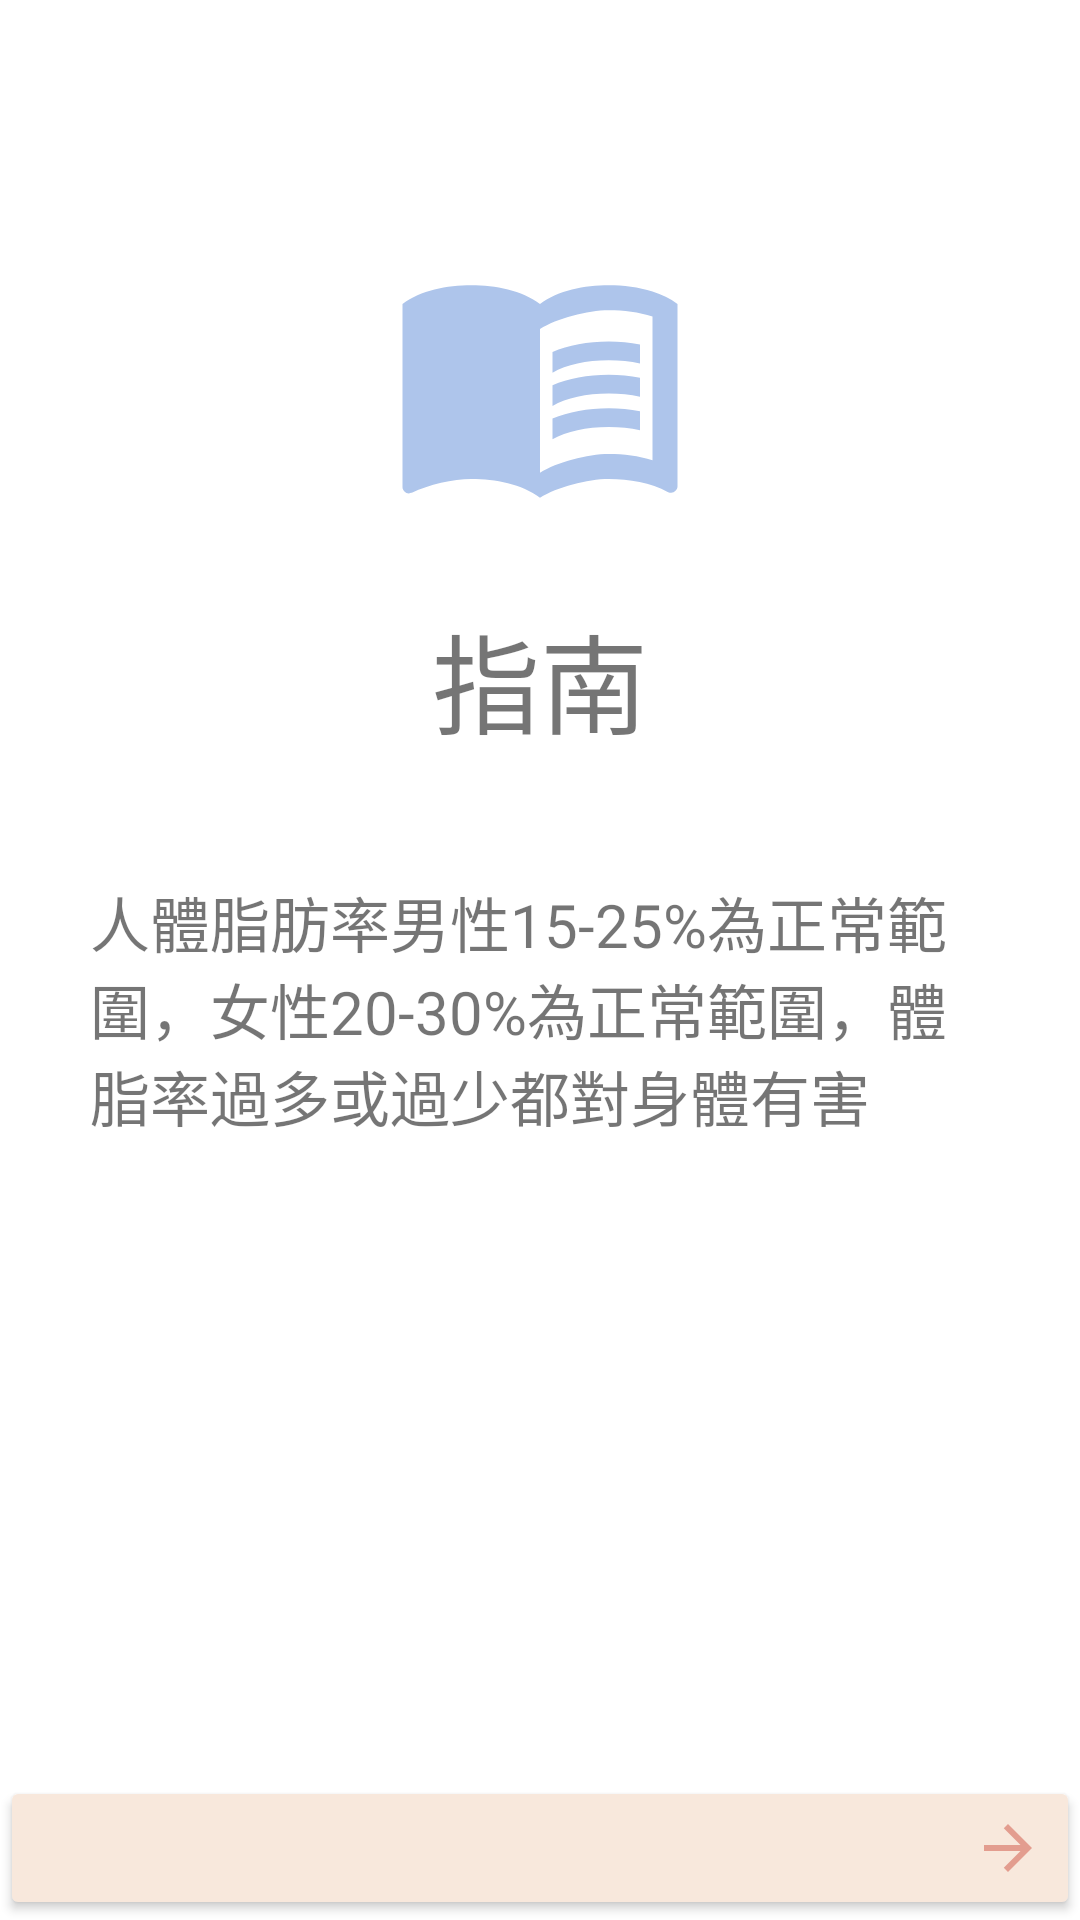

Produce the Android XML layout that renders to this screen, including the resource entries it uses.
<!-- AndroidManifest.xml: application theme Theme.BodyBoost -->
<!-- res/layout/guide3.xml -->
<?xml version="1.0" encoding="utf-8"?>
<LinearLayout xmlns:android="http://schemas.android.com/apk/res/android"
    xmlns:app="http://schemas.android.com/apk/res-auto"
    android:layout_width="match_parent"
    android:layout_height="match_parent"
    android:orientation="vertical">
<FrameLayout
    android:layout_width="match_parent"
    android:layout_height="wrap_content"
    android:layout_gravity="center"
    android:textAlignment="center">
    <ImageView
        android:id="@+id/imageView9"
        android:layout_width="100dp"
        android:layout_height="100dp"
        app:srcCompat="@drawable/baseline_menu_book_24"
        android:layout_gravity="center"/>

    <TextView
        android:layout_width="match_parent"
        android:layout_height="wrap_content"
        android:text="指南"
        android:textSize="36dp"
        android:textAlignment="center"
        android:layout_marginTop="200dp"/>
</FrameLayout>
    <TextView
        android:layout_width="300dp"
        android:layout_gravity="center"
        android:layout_height="wrap_content"
        android:text="人體脂肪率男性15-25%為正常範圍，女性20-30%為正常範圍，體脂率過多或過少都對身體有害"
        android:textSize="20dp"
        android:layout_marginTop="40dp"/>
    <LinearLayout
        android:layout_width="match_parent"
        android:layout_height="match_parent"
        android:layout_marginTop="50dp"
        android:gravity="right">

        <Button
            android:id="@+id/guide"
            android:layout_width="match_parent"
            android:layout_height="wrap_content"
            android:layout_gravity="bottom"
            android:text=""
            android:textColor="@color/white"
            android:backgroundTint="@color/Yellow"
            android:drawableRight="@drawable/baseline_arrow_forward_24"
            android:drawableTint="@color/Second"/>

    </LinearLayout>




</LinearLayout>
<!-- resources referenced by this layout -->
<resources>
  <color name="Second">#E39D8F</color>
  <color name="Yellow">#F8E8DC</color>
  <color name="white">#FFFFFFFF</color>
  <!-- drawable baseline_arrow_forward_24 (drawable) -->
  <vector android:autoMirrored="true" android:height="24dp"
      android:tint="@color/Second" android:viewportHeight="24"
      android:viewportWidth="24" android:width="24dp" xmlns:android="http://schemas.android.com/apk/res/android">
      <path android:fillColor="@android:color/white" android:pathData="M12,4l-1.41,1.41L16.17,11H4v2h12.17l-5.58,5.59L12,20l8,-8z"/>
  </vector>
  <!-- drawable baseline_menu_book_24 (drawable) -->
  <vector android:autoMirrored="true" android:height="24dp"
      android:tint="@color/Lavender" android:viewportHeight="24"
      android:viewportWidth="24" android:width="24dp" xmlns:android="http://schemas.android.com/apk/res/android">
      <path android:fillColor="@color/Lavender" android:pathData="M21,5c-1.11,-0.35 -2.33,-0.5 -3.5,-0.5c-1.95,0 -4.05,0.4 -5.5,1.5c-1.45,-1.1 -3.55,-1.5 -5.5,-1.5S2.45,4.9 1,6v14.65c0,0.25 0.25,0.5 0.5,0.5c0.1,0 0.15,-0.05 0.25,-0.05C3.1,20.45 5.05,20 6.5,20c1.95,0 4.05,0.4 5.5,1.5c1.35,-0.85 3.8,-1.5 5.5,-1.5c1.65,0 3.35,0.3 4.75,1.05c0.1,0.05 0.15,0.05 0.25,0.05c0.25,0 0.5,-0.25 0.5,-0.5V6C22.4,5.55 21.75,5.25 21,5zM21,18.5c-1.1,-0.35 -2.3,-0.5 -3.5,-0.5c-1.7,0 -4.15,0.65 -5.5,1.5V8c1.35,-0.85 3.8,-1.5 5.5,-1.5c1.2,0 2.4,0.15 3.5,0.5V18.5z"/>
      <path android:fillColor="@color/Lavender" android:pathData="M17.5,10.5c0.88,0 1.73,0.09 2.5,0.26V9.24C19.21,9.09 18.36,9 17.5,9c-1.7,0 -3.24,0.29 -4.5,0.83v1.66C14.13,10.85 15.7,10.5 17.5,10.5z"/>
      <path android:fillColor="@color/Lavender" android:pathData="M13,12.49v1.66c1.13,-0.64 2.7,-0.99 4.5,-0.99c0.88,0 1.73,0.09 2.5,0.26V11.9c-0.79,-0.15 -1.64,-0.24 -2.5,-0.24C15.8,11.66 14.26,11.96 13,12.49z"/>
      <path android:fillColor="@color/Lavender" android:pathData="M17.5,14.33c-1.7,0 -3.24,0.29 -4.5,0.83v1.66c1.13,-0.64 2.7,-0.99 4.5,-0.99c0.88,0 1.73,0.09 2.5,0.26v-1.52C19.21,14.41 18.36,14.33 17.5,14.33z"/>
  </vector>
  <style name="Theme.BodyBoost" parent="Theme.MaterialComponents.DayNight.NoActionBar">
          
          <item name="colorPrimary">@color/Second</item>
          <item name="colorPrimaryVariant">#AEC5EB</item>
          <item name="colorOnPrimary">@color/Second</item>
          <item name="android:iconTint">@color/white</item>
          <item name="actionBarPopupTheme">@color/white</item>
          
          <item name="colorSecondary">@color/Lavender</item>
          <item name="colorSecondaryVariant">@color/Lavender</item>
          <item name="colorOnSecondary">@color/Second</item>
          
          <item name="android:statusBarColor">?attr/colorPrimaryVariant</item>
          
      </style>
  <color name="Lavender">#AEC5EB</color>
</resources>
